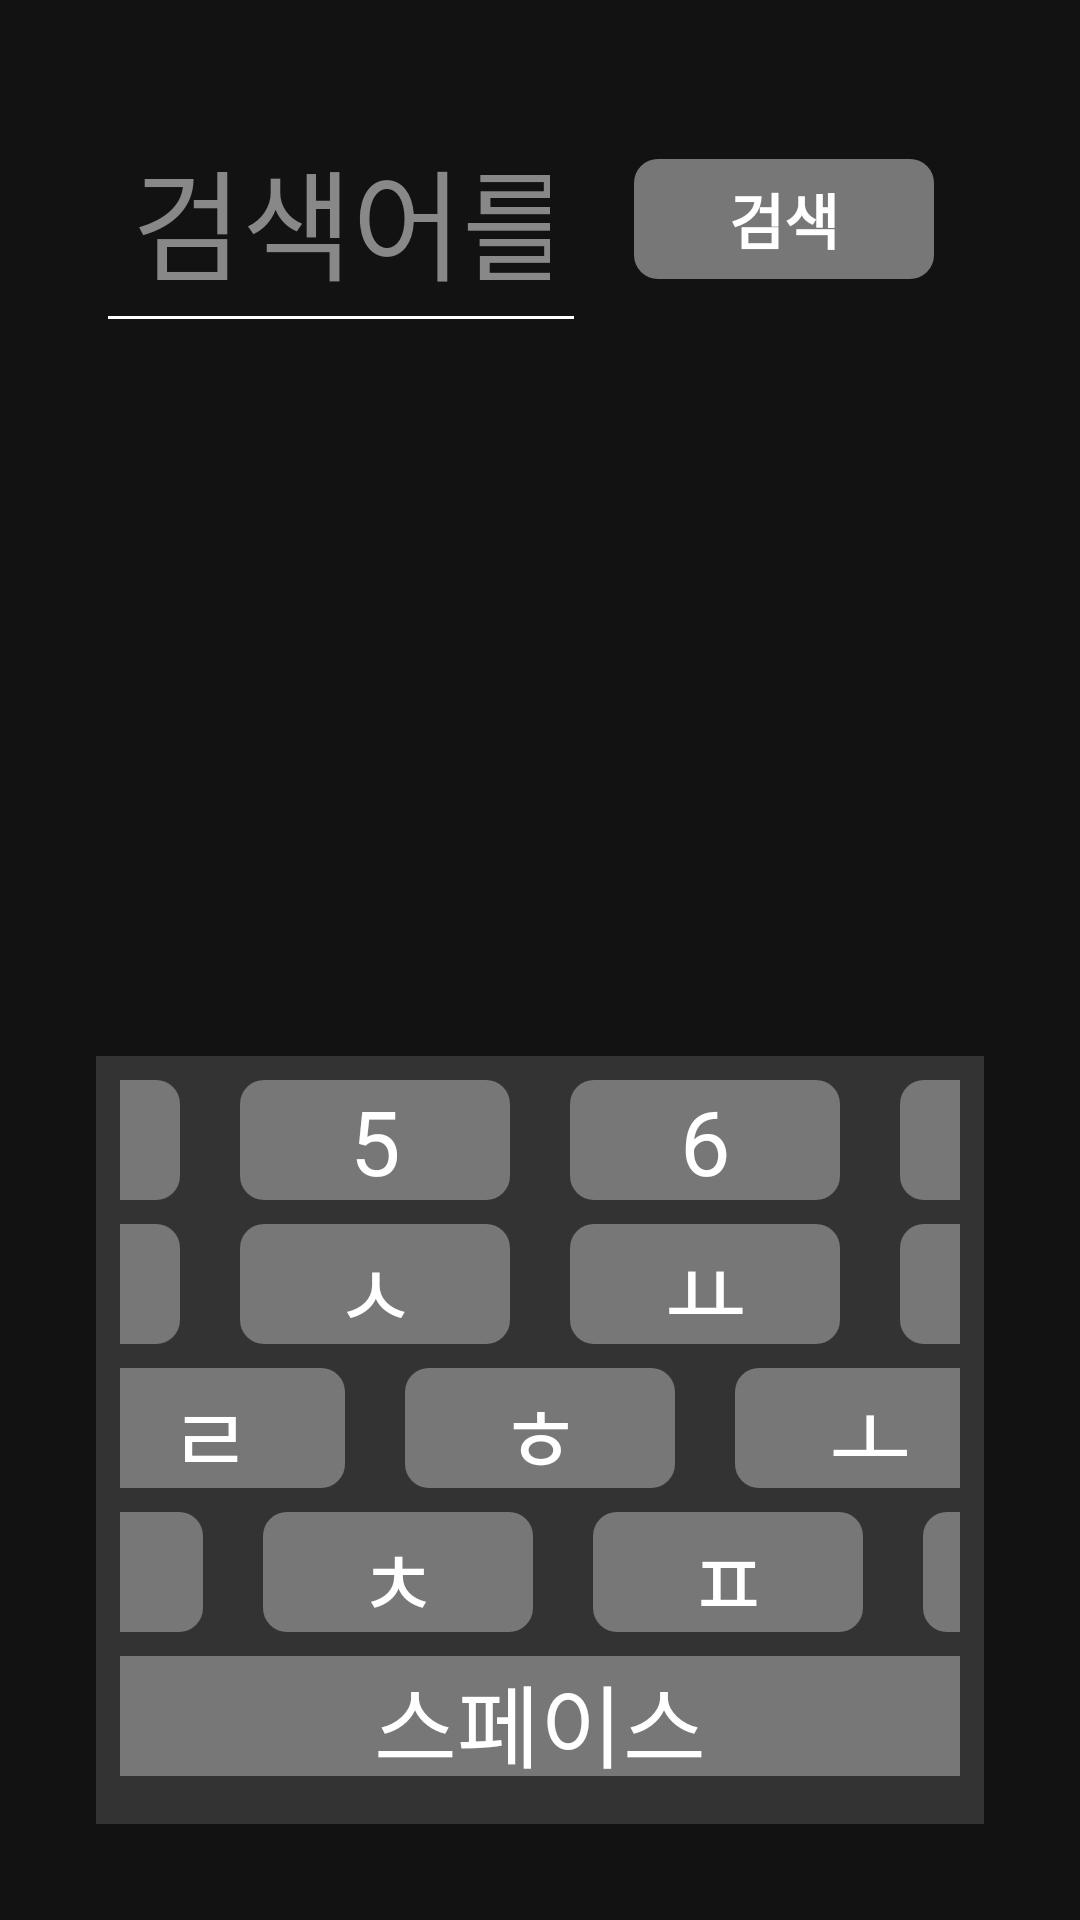

Android layout source for this screen:
<!-- AndroidManifest.xml: activity theme Theme.MaterialComponents.DayNight.NoActionBar -->
<!-- res/layout/activity_search.xml -->
<?xml version="1.0" encoding="utf-8"?>

<RelativeLayout xmlns:android="http://schemas.android.com/apk/res/android"
    xmlns:tools="http://schemas.android.com/tools"
    android:layout_width="match_parent"
    android:layout_height="match_parent"
    android:background="#121212"
    android:orientation="vertical"
    android:padding="32dp"
    tools:context=".ui.SearchActivity">

    <LinearLayout
        android:layout_width="match_parent"
        android:layout_height="match_parent"
        android:layout_above="@+id/custom_keyboard_view"
        android:orientation="vertical">

        <LinearLayout
            android:layout_width="match_parent"
            android:layout_height="wrap_content"
            android:layout_marginBottom="24dp"
            android:gravity="center_vertical"
            android:orientation="horizontal">

            <EditText
                android:id="@+id/editText_search_query"
                android:layout_width="0dp"
                android:layout_height="wrap_content"
                android:layout_weight="1"
                android:backgroundTint="@android:color/white"
                android:focusable="false"
                android:hint="검색어를 입력하세요..."
                android:imeOptions="actionSearch"
                android:inputType="text"
                android:maxLines="1"
                android:padding="12dp"
                android:textColor="@android:color/white"
                android:textColorHint="#888888"
                android:textSize="40sp" />

            <TextView
                android:id="@+id/button_search"
                style="@style/SearchButton"
                android:text="검색" />

            <View
                android:layout_width="0dp"
                android:layout_height="0dp"
                android:layout_weight="0.1" />

        </LinearLayout>

        <androidx.recyclerview.widget.RecyclerView
            android:id="@+id/recyclerView_search_results"
            android:layout_width="match_parent"
            android:layout_height="0dp"
            android:layout_weight="1"
            android:clipToPadding="false"
            android:focusable="true" />

    </LinearLayout>

    <include
        android:id="@+id/custom_keyboard_view"
        layout="@layout/custom_keyboard"
        android:layout_width="match_parent"
        android:layout_height="wrap_content"
        android:layout_alignParentBottom="true" />

</RelativeLayout>
<!-- res/layout/custom_keyboard.xml (included above) -->
<?xml version="1.0" encoding="utf-8"?>

<LinearLayout xmlns:android="http://schemas.android.com/apk/res/android"
    android:layout_width="match_parent"
    android:layout_height="wrap_content"
    android:orientation="vertical"
    android:background="#333333"
    android:padding="8dp">

    <LinearLayout style="@style/KeyboardRow">
        <TextView style="@style/KeyButton" android:id="@+id/button_key_1" android:text="1" />
        <TextView style="@style/KeyButton" android:id="@+id/button_key_2" android:text="2" />
        <TextView style="@style/KeyButton" android:id="@+id/button_key_3" android:text="3" />
        <TextView style="@style/KeyButton" android:id="@+id/button_key_4" android:text="4" />
        <TextView style="@style/KeyButton" android:id="@+id/button_key_5" android:text="5" />
        <TextView style="@style/KeyButton" android:id="@+id/button_key_6" android:text="6" />
        <TextView style="@style/KeyButton" android:id="@+id/button_key_7" android:text="7" />
        <TextView style="@style/KeyButton" android:id="@+id/button_key_8" android:text="8" />
        <TextView style="@style/KeyButton" android:id="@+id/button_key_9" android:text="9" />
        <TextView style="@style/KeyButton" android:id="@+id/button_key_0" android:text="0" />
    </LinearLayout>

    <LinearLayout style="@style/KeyboardRow">
        <TextView style="@style/KeyButton" android:id="@+id/button_key_B" android:text="ㅂ" />
        <TextView style="@style/KeyButton" android:id="@+id/button_key_J" android:text="ㅈ" />
        <TextView style="@style/KeyButton" android:id="@+id/button_key_D" android:text="ㄷ" />
        <TextView style="@style/KeyButton" android:id="@+id/button_key_G" android:text="ㄱ" />
        <TextView style="@style/KeyButton" android:id="@+id/button_key_S" android:text="ㅅ" />
        <TextView style="@style/KeyButton" android:id="@+id/button_key_YO" android:text="ㅛ" />
        <TextView style="@style/KeyButton" android:id="@+id/button_key_YEO" android:text="ㅕ" />
        <TextView style="@style/KeyButton" android:id="@+id/button_key_YA" android:text="ㅑ" />
        <TextView style="@style/KeyButton" android:id="@+id/button_key_AE" android:text="ㅐ" />
        <TextView style="@style/KeyButton" android:id="@+id/button_key_E" android:text="ㅔ" />
    </LinearLayout>

    <LinearLayout style="@style/KeyboardRow">
        <TextView style="@style/KeyButton" android:id="@+id/button_key_M" android:text="ㅁ" />
        <TextView style="@style/KeyButton" android:id="@+id/button_key_N" android:text="ㄴ" />
        <TextView style="@style/KeyButton" android:id="@+id/button_key_O" android:text="ㅇ" />
        <TextView style="@style/KeyButton" android:id="@+id/button_key_R" android:text="ㄹ" />
        <TextView style="@style/KeyButton" android:id="@+id/button_key_H" android:text="ㅎ" />
        <TextView style="@style/KeyButton" android:id="@+id/button_key_HO" android:text="ㅗ" />
        <TextView style="@style/KeyButton" android:id="@+id/button_key_HEO" android:text="ㅓ" />
        <TextView style="@style/KeyButton" android:id="@+id/button_key_HA" android:text="ㅏ" />
        <TextView style="@style/KeyButton" android:id="@+id/button_key_HI" android:text="ㅣ" />
    </LinearLayout>

    <LinearLayout style="@style/KeyboardRow">
        <TextView style="@style/KeyButton" android:id="@+id/button_key_shift" android:layout_width="105dp" android:text="Shift" />
        <TextView style="@style/KeyButton" android:id="@+id/button_key_K" android:text="ㅋ" />
        <TextView style="@style/KeyButton" android:id="@+id/button_key_T" android:text="ㅌ" />
        <TextView style="@style/KeyButton" android:id="@+id/button_key_CH" android:text="ㅊ" />
        <TextView style="@style/KeyButton" android:id="@+id/button_key_P" android:text="ㅍ" />
        <TextView style="@style/KeyButton" android:id="@+id/button_key_YU" android:text="ㅠ" />
        <TextView style="@style/KeyButton" android:id="@+id/button_key_U" android:text="ㅜ" />
        <TextView style="@style/KeyButton" android:id="@+id/button_key_EU" android:text="ㅡ" />
    </LinearLayout>

    <LinearLayout style="@style/KeyboardRow">
        <TextView style="@style/KeyButton" android:id="@+id/button_key_lang" android:layout_width="105dp" android:text="한/영" />
        <TextView style="@style/KeyButton" android:id="@+id/button_key_space" android:layout_width="345dp" android:text="스페이스" />
        <TextView style="@style/KeyButton" android:id="@+id/button_key_backspace" android:layout_width="105dp" android:text="⌫" />
    </LinearLayout>

</LinearLayout>
<!-- resources referenced by this layout -->
<resources>
  <style name="KeyButton">
          <item name="android:layout_width">90dp</item>
          <item name="android:layout_height">40dp</item>
          <item name="android:layout_marginStart">10dp</item>
          <item name="android:layout_marginEnd">10dp</item>
          <item name="android:background">@drawable/button_background_selector</item>
          <item name="android:stateListAnimator">@animator/focus_scale_animator</item>
          <item name="android:focusable">true</item>
          <item name="android:textColor">@android:color/white</item>
          <item name="android:textSize">30sp</item>
          <item name="android:textAllCaps">false</item>
          <item name="android:gravity">center</item>
      </style>
  <style name="KeyboardRow">
          <item name="android:layout_width">match_parent</item>
          <item name="android:layout_height">wrap_content</item>
          <item name="android:gravity">center_horizontal</item>
          <item name="android:orientation">horizontal</item>
          <item name="android:layout_marginBottom">8dp</item>
      </style>
  <style name="SearchButton">
          <item name="android:layout_width">100dp</item>
          <item name="android:layout_height">40dp</item>
          <item name="android:layout_marginStart">16dp</item>
          <item name="android:background">@drawable/button_background_selector</item>
          <item name="android:focusable">true</item>
          <item name="android:gravity">center</item>
          <item name="android:stateListAnimator">@animator/focus_scale_animator</item>
          <item name="android:textColor">@android:color/white</item>
          <item name="android:textSize">20sp</item>
          <item name="android:textStyle">bold</item>
      </style>
  <!-- drawable button_background_selector (drawable) -->
  <?xml version="1.0" encoding="utf-8"?>
  
  <selector xmlns:android="http://schemas.android.com/apk/res/android">
  
      <item android:state_focused="true">
          <shape android:shape="rectangle">
              <solid android:color="#777777" />
              <corners android:radius="8dp" />
              <stroke android:width="3dp" android:color="#FFEB3B" />
          </shape>
      </item>
  
      <item android:state_enabled="false">
          <shape android:shape="rectangle">
              <solid android:color="#444444" />
              <corners android:radius="8dp" />
          </shape>
      </item>
  
      <item>
          <shape android:shape="rectangle">
              <solid android:color="#777777" />
              <corners android:radius="8dp" />
          </shape>
      </item>
  
  </selector>
</resources>
